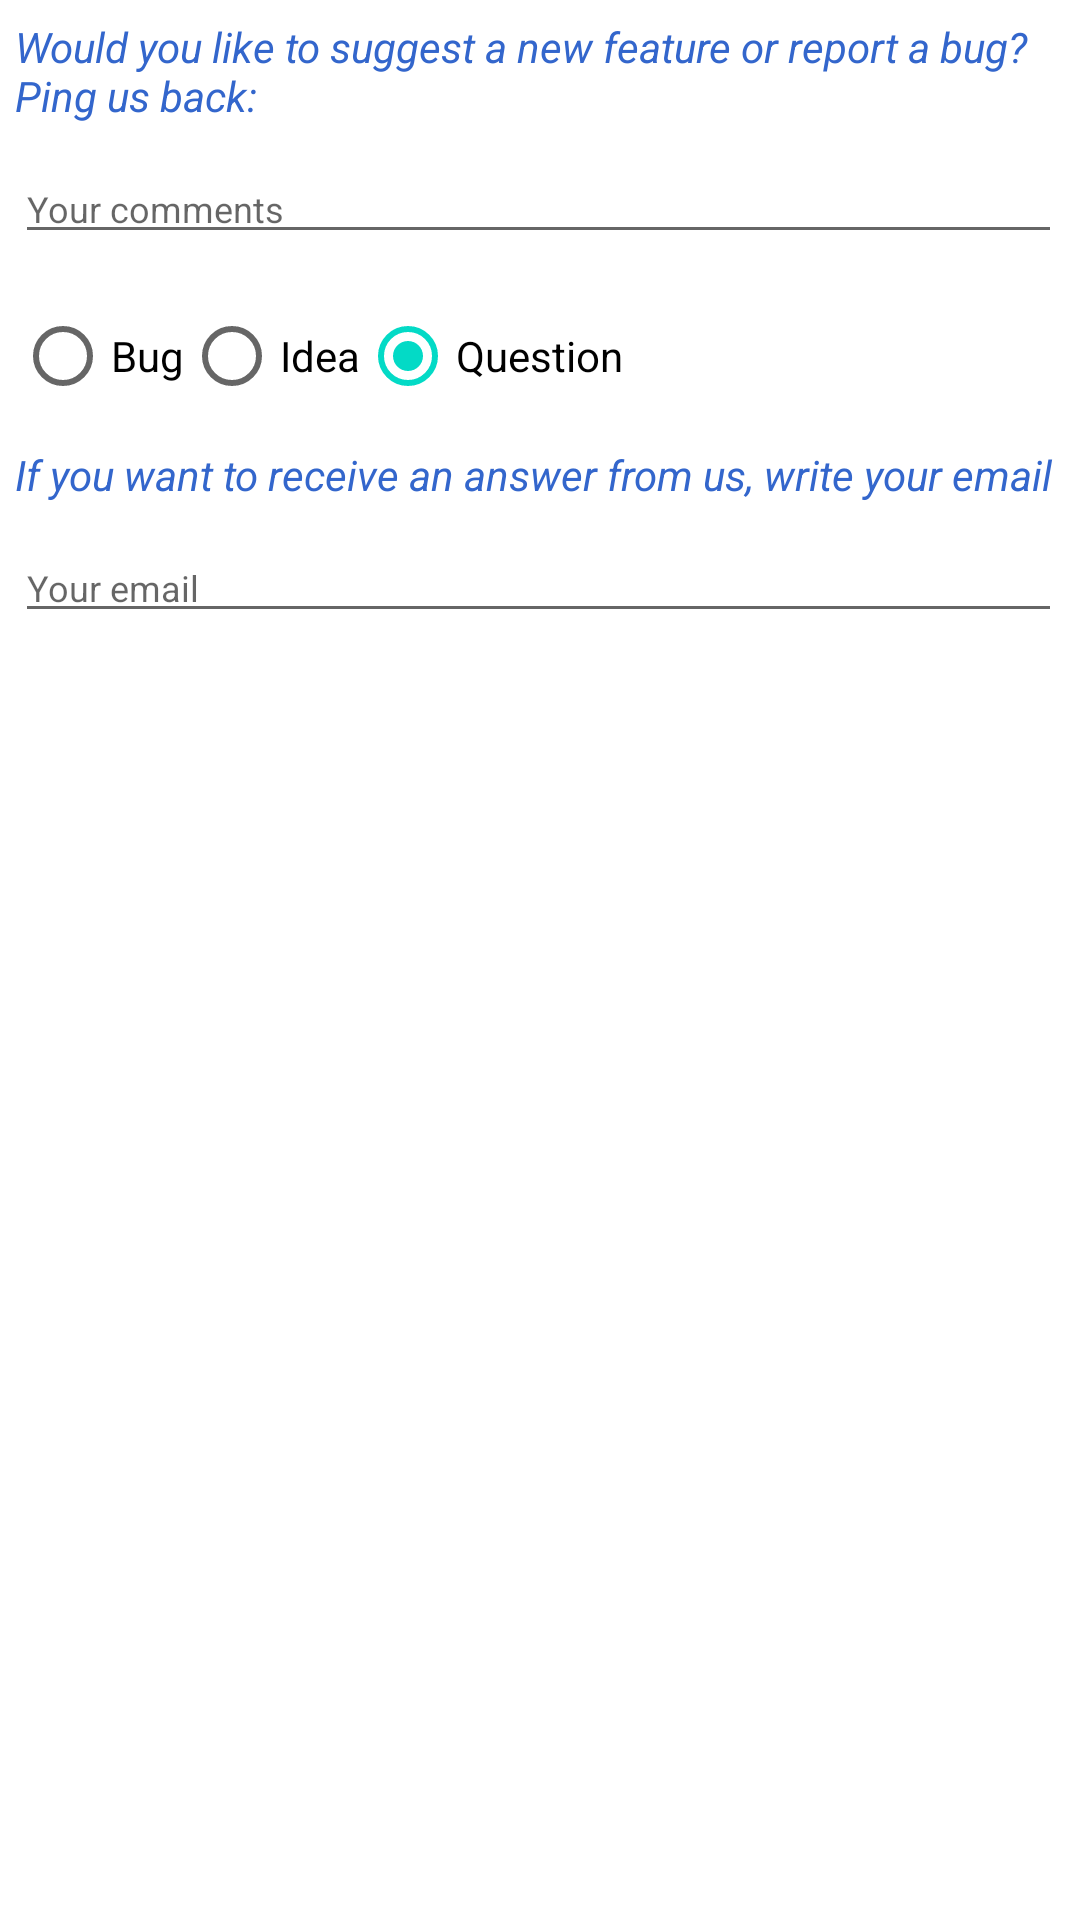

Here is an Android app screen rendered from its layout file. Give the layout XML and the strings, colors and styles it references.
<!-- AndroidManifest.xml: fallback theme Theme.MaterialComponents.DayNight.NoActionBar -->
<!-- res/layout/dialog_feedback.xml -->
<ScrollView  xmlns:android="http://schemas.android.com/apk/res/android"
             android:layout_width="match_parent"
			 android:layout_height="match_parent"
			 android:scrollbarStyle="outsideInset"
			 android:paddingRight="@dimen/padding_right"
			 android:paddingLeft="@dimen/padding_left"
    	     android:paddingBottom="@dimen/padding_bottom">
	
  <LinearLayout android:orientation="vertical"
              android:layout_width="fill_parent" 
              android:layout_height="wrap_content">
 
    <TextView
        android:layout_width="fill_parent"
        android:layout_height="wrap_content"
        android:text="@string/feed_back_form_label"
        style="@style/TextFeedbackTitle"/>
    
    
    <EditText android:id="@+id/txtFeedback"
        android:layout_width="fill_parent"
        android:layout_height="wrap_content"
        android:layout_marginBottom="10dip"
        android:inputType="textMultiLine"
        android:singleLine="false"
        android:hint="@string/feed_back_form_hint"
    	android:textSize="@dimen/text_size_small"
    	android:textColor="@android:color/black"
    	/>
 	
 	<RadioGroup
        android:id="@+id/radioTypeRequest"
        android:layout_width="wrap_content"
        android:layout_height="wrap_content"
        android:orientation="horizontal" >
 
        <RadioButton
            android:id="@+id/radioBug"
            android:layout_width="wrap_content"
            android:layout_height="wrap_content"
            android:text="@string/feed_back_form_radio_bug" 
            />
 
        <RadioButton
            android:id="@+id/radioIdea"
            android:layout_width="wrap_content"
            android:layout_height="wrap_content"
            android:text="@string/feed_back_form_radio_idea" />
        
        <RadioButton
            android:id="@+id/radioQuestion"
            android:layout_width="wrap_content"
            android:layout_height="wrap_content"
            android:text="@string/feed_back_form_radio_question" 
            android:checked="true" />
 
    </RadioGroup>
 	
 	<TextView
        android:layout_width="fill_parent"
        android:layout_height="wrap_content"
        android:text="@string/feed_back_form_email_label"
        style="@style/TextFeedbackTitle"/>
 	
 	<EditText android:id="@+id/txtUserEmail"
        android:layout_width="fill_parent"
        android:layout_height="wrap_content"
        android:layout_marginBottom="10dip"
        android:inputType="textEmailAddress"
        android:singleLine="false"
        android:hint="@string/feed_back_form_email_hint"
    	android:textSize="@dimen/text_size_small"
    	android:textColor="@android:color/black"
    	/>
 	
	</LinearLayout>
</ScrollView>
<!-- resources referenced by this layout -->
<resources>
  <dimen name="padding_bottom">16dp</dimen>
  <dimen name="padding_left">5dp</dimen>
  <dimen name="padding_right">2dp</dimen>
  <dimen name="text_size_small">12sp</dimen>
  <string name="feed_back_form_email_hint">Your email</string>
  <string name="feed_back_form_email_label">If you want to receive an answer from us, write your email</string>
  <string name="feed_back_form_hint">Your comments</string>
  <string name="feed_back_form_label">Would you like to suggest a new feature or report a bug? Ping us back:</string>
  <string name="feed_back_form_radio_bug">Bug</string>
  <string name="feed_back_form_radio_idea">Idea</string>
  <string name="feed_back_form_radio_question">Question</string>
  <style name="TextFeedbackTitle">
  	    <item name="android:layout_width">wrap_content</item>
  	    <item name="android:layout_height">wrap_content</item>
  	    <item name="android:layout_weight">1</item>
  	    <item name="android:paddingTop">6dp</item>
  	    <item name="android:textSize">@dimen/text_size_medium</item>
  	    <item name="android:textColor">@color/primary_color</item>
  	    <item name="android:singleLine">false</item>
  	    <item name="android:textStyle">italic</item>
  	    <item name="android:paddingBottom">10dp</item>
  	</style>
  <dimen name="text_size_medium">14sp</dimen>
  <color name="primary_color">#3366cc</color>
</resources>
